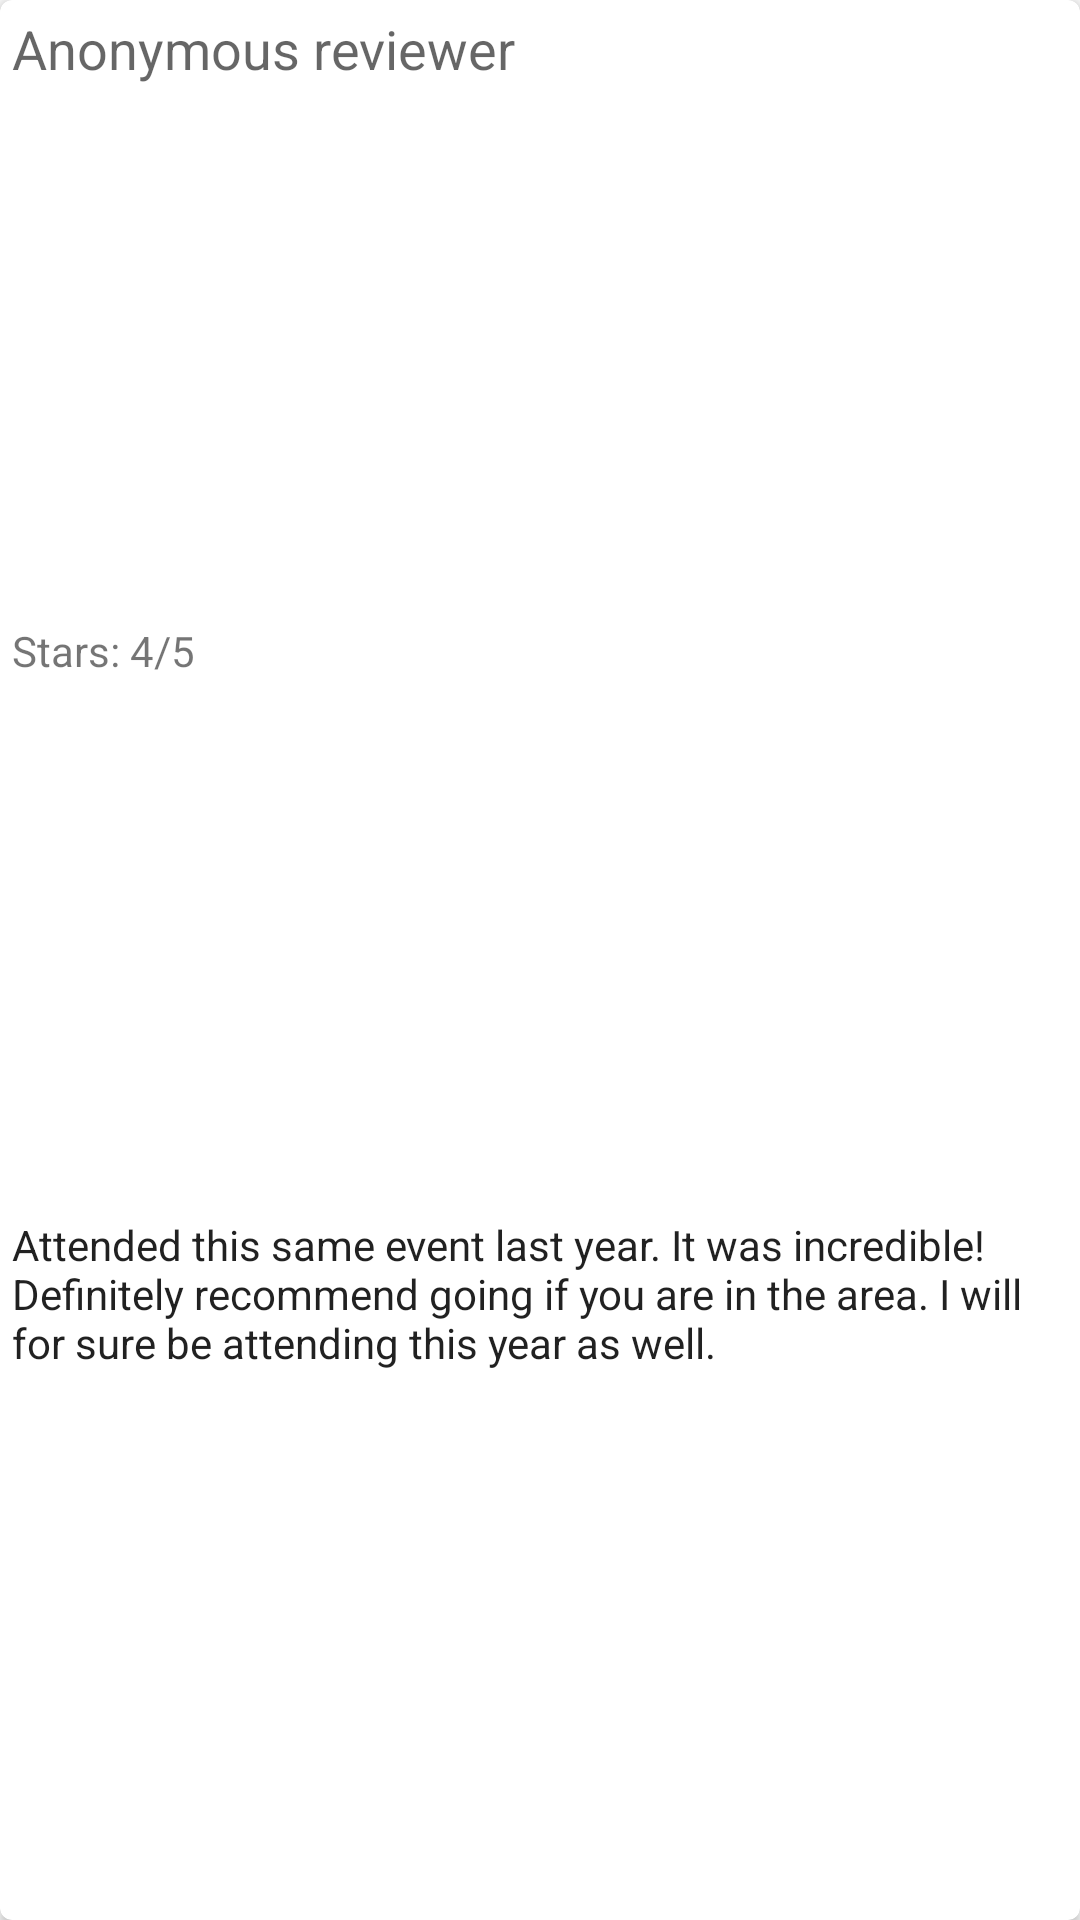

Here is an Android app screen rendered from its layout file. Give the layout XML and the strings, colors and styles it references.
<!-- AndroidManifest.xml: application theme AppTheme.NoActionBar -->
<!-- res/layout/review_layout.xml -->
<?xml version="1.0" encoding="utf-8"?>
<androidx.cardview.widget.CardView xmlns:android="http://schemas.android.com/apk/res/android"
    android:layout_width="match_parent"
    android:layout_height="wrap_content"
    android:id="@+id/btn_event"
    android:layout_marginBottom="4dp"
    xmlns:app="http://schemas.android.com/apk/res-auto"
    app:cardCornerRadius="4dp">
    <LinearLayout
        android:layout_width="match_parent"
        android:layout_height="match_parent"
        android:layout_margin="4dp"
        android:orientation="vertical">

        <TextView
            android:layout_width="match_parent"
            android:layout_height="wrap_content"
            android:layout_weight="1"
            android:text="Anonymous reviewer"
            android:textAppearance="@style/TextAppearance.AppCompat.Medium" />

        <TextView
            android:layout_width="match_parent"
            android:layout_height="wrap_content"
            android:layout_weight="1"
            android:text="Stars: 4/5"
            android:textAppearance="@style/TextAppearance.AppCompat.Small" />

        <TextView
            android:layout_width="match_parent"
            android:layout_height="wrap_content"
            android:layout_weight="1"
            android:text="Attended this same event last year. It was incredible! Definitely recommend going if you are in the area. I will for sure be attending this year as well."
            android:textAppearance="@style/TextAppearance.AppCompat.Body1" />

    </LinearLayout>
</androidx.cardview.widget.CardView>
<!-- resources referenced by this layout -->
<resources>
  <style name="AppTheme.NoActionBar">
          <item name="windowActionBar">true</item>
          <item name="windowNoTitle">true</item>
      </style>
</resources>
